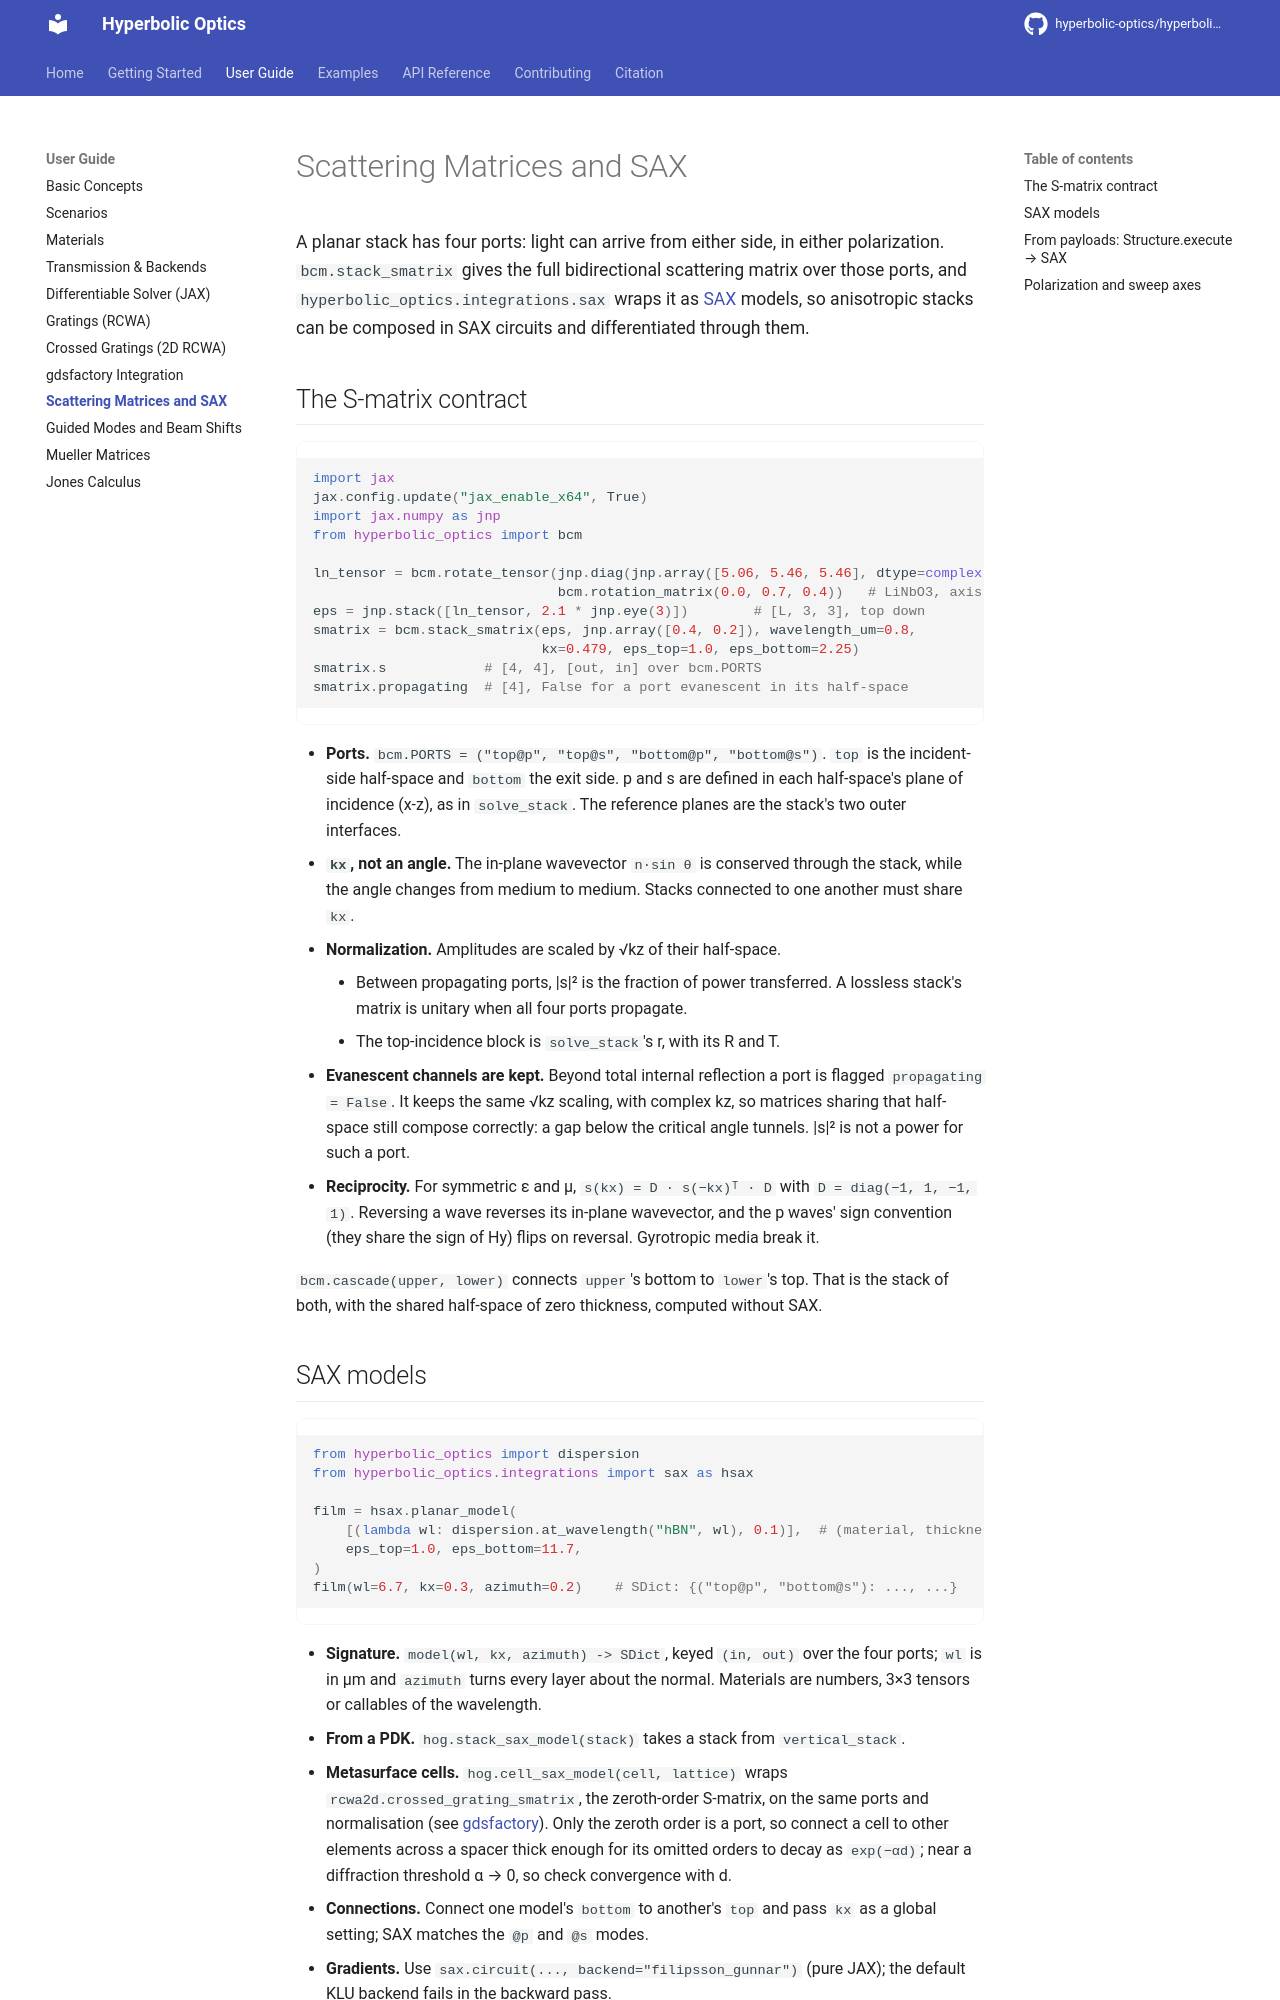

repository: hyperbolic-optics/hyperbolic-optics · page: user-guide/sax/index.html · generator: mkdocs

# Scattering Matrices and SAX

A planar stack has four ports: light can arrive from either side, in either
polarization. `bcm.stack_smatrix` gives the full bidirectional scattering
matrix over those ports, and `hyperbolic_optics.integrations.sax` wraps it as
[SAX](https://github.com/flaport/sax) models, so anisotropic stacks can be
composed in SAX circuits and differentiated through them.

## The S-matrix contract

```python
import jax
jax.config.update("jax_enable_x64", True)
import jax.numpy as jnp
from hyperbolic_optics import bcm

ln_tensor = bcm.rotate_tensor(jnp.diag(jnp.array([5.06, 5.46, 5.46], dtype=complex)),
                              bcm.rotation_matrix(0.0, 0.7, 0.4))   # LiNbO3, axis tilted
eps = jnp.stack([ln_tensor, 2.1 * jnp.eye(3)])        # [L, 3, 3], top down
smatrix = bcm.stack_smatrix(eps, jnp.array([0.4, 0.2]), wavelength_um=0.8,
                            kx=0.479, eps_top=1.0, eps_bottom=2.25)
smatrix.s            # [4, 4], [out, in] over bcm.PORTS
smatrix.propagating  # [4], False for a port evanescent in its half-space
```

- **Ports.** `bcm.PORTS = ("top@p", "top@s", "bottom@p", "bottom@s")`. `top`
  is the incident-side half-space and `bottom` the exit side. p and s are
  defined in each half-space's plane of incidence (x-z), as in `solve_stack`.
  The reference planes are the stack's two outer interfaces.
- **`kx`, not an angle.** The in-plane wavevector `n·sin θ` is conserved
  through the stack, while the angle changes from medium to medium. Stacks
  connected to one another must share `kx`.
- **Normalization.** Amplitudes are scaled by √kz of their half-space.
  - Between propagating ports, |s|² is the fraction of power transferred.
    A lossless stack's matrix is unitary when all four ports propagate.
  - The top-incidence block is `solve_stack`'s r, with its R and T.
- **Evanescent channels are kept.** Beyond total internal reflection a port
  is flagged `propagating = False`. It keeps the same √kz scaling, with
  complex kz, so matrices sharing that half-space still compose correctly: a
  gap below the critical angle tunnels. |s|² is not a power for such a port.
- **Reciprocity.** For symmetric ε and μ,
  `s(kx) = D · s(−kx)ᵀ · D` with `D = diag(−1, 1, −1, 1)`. Reversing a wave
  reverses its in-plane wavevector, and the p waves' sign convention (they
  share the sign of Hy) flips on reversal. Gyrotropic media break it.

`bcm.cascade(upper, lower)` connects `upper`'s bottom to `lower`'s top. That
is the stack of both, with the shared half-space of zero thickness, computed
without SAX.
